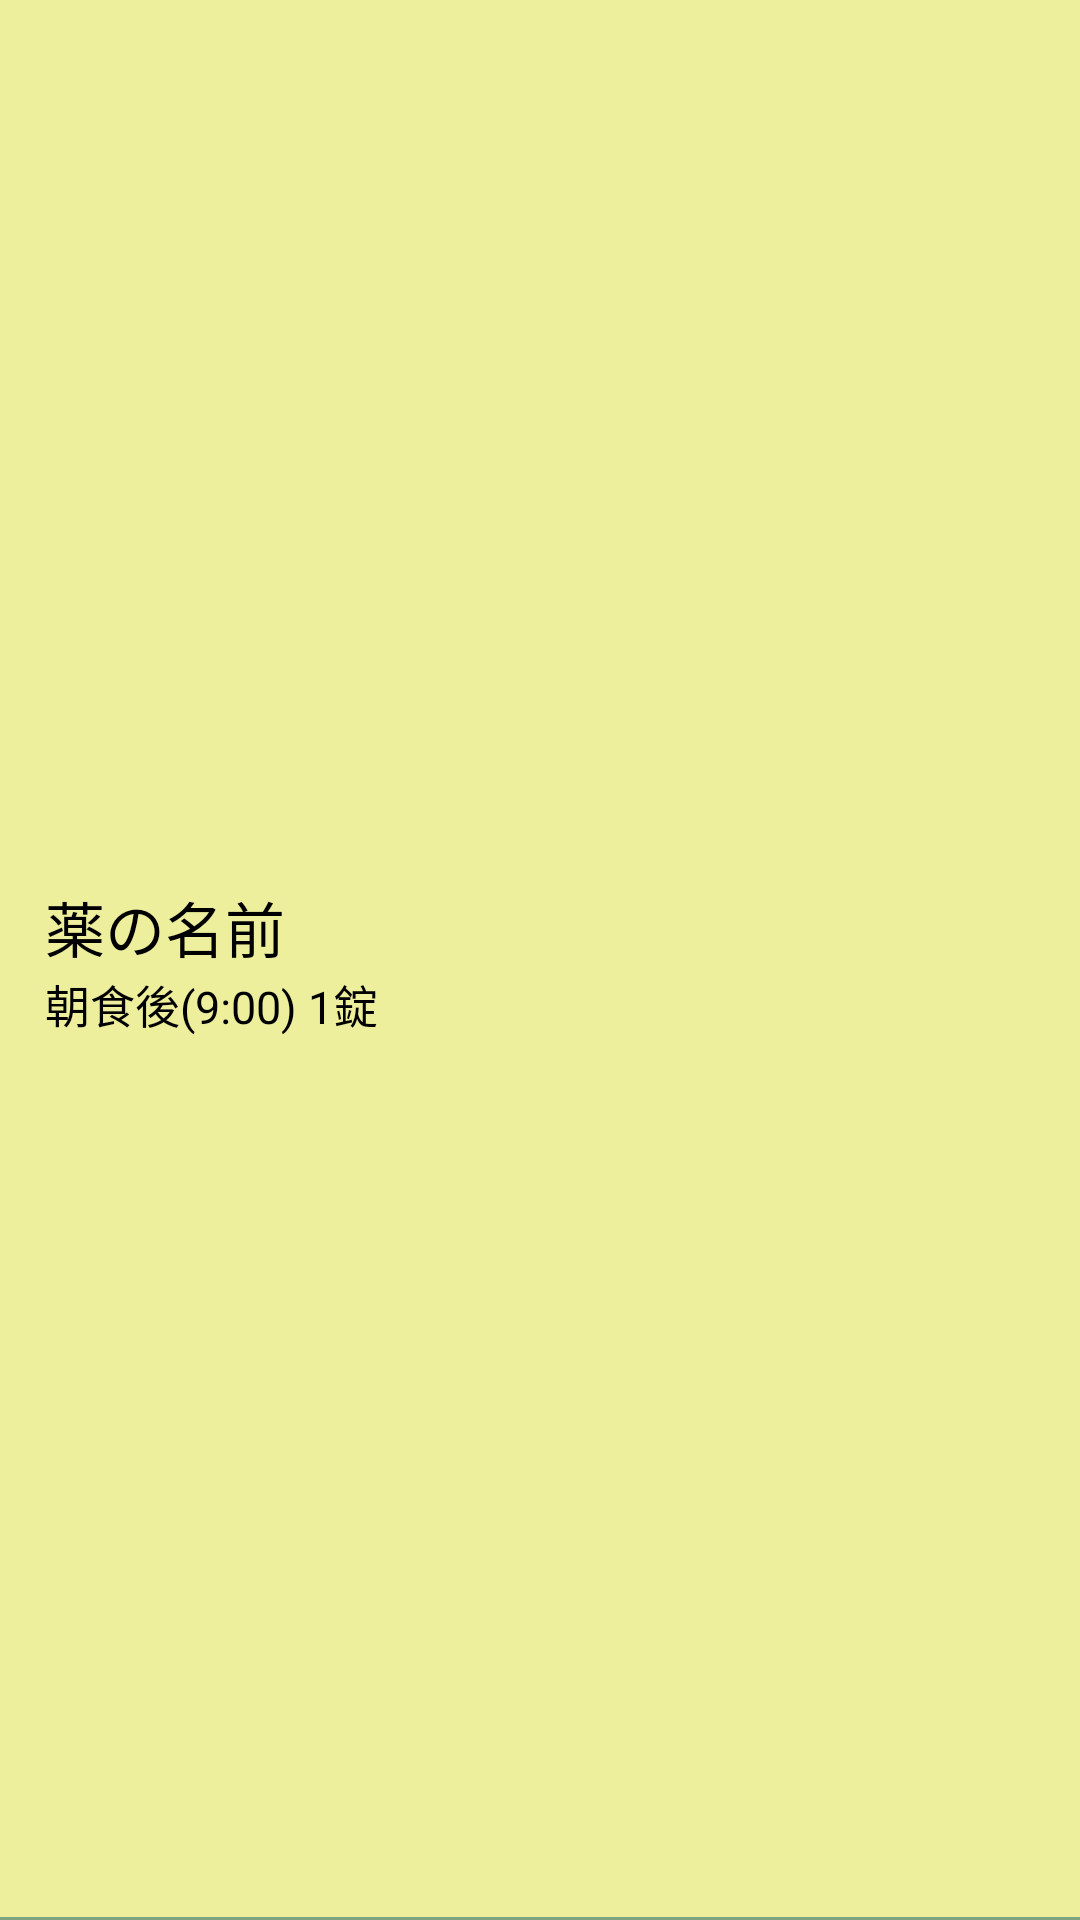

Reconstruct the res/layout file that produces this screen, plus the resources it refers to.
<!-- AndroidManifest.xml: application theme AppTheme -->
<!-- res/layout/check_list_item.xml -->
<?xml version="1.0" encoding="utf-8"?>
<LinearLayout
    xmlns:android="http://schemas.android.com/apk/res/android"
    android:id="@+id/image_spinner_layout"
    style="@style/CheckListItemLayoutStyle"
    android:orientation="horizontal">


    <ImageView
        android:layout_gravity="center_vertical"
        style="@style/CheckListItemImageStyle"
        android:layout_marginRight="@dimen/label_margin"
        android:layout_marginEnd="@dimen/label_margin"
        android:src="@mipmap/medicine_no_image"/>

    <LinearLayout
        android:layout_gravity="center_vertical"
        android:layout_width="match_parent"
        android:layout_height="wrap_content"
        android:layout_marginRight="@dimen/label_margin"
        android:layout_marginEnd="@dimen/label_margin"
        android:layout_weight="1"
        android:orientation="vertical">

        <TextView
            style="@style/CheckListItemBigTextStyle"
            android:text="薬の名前"/>

        <TextView
            style="@style/CheckListItemNormalTextStyle"
            android:text="朝食後(9:00) 1錠"/>

    </LinearLayout>

    <ImageView
        android:layout_gravity="center_vertical"
        android:layout_width="wrap_content"
        android:layout_height="wrap_content"
        android:layout_weight="0"
        android:src="@mipmap/ic_check_off"/>

</LinearLayout>
<!-- resources referenced by this layout -->
<resources>
  <dimen name="label_margin">10dp</dimen>
  <style name="CheckListItemBigTextStyle" parent="CheckListItemStyle">
          <item name="android:layout_width">match_parent</item>
          <item name="android:layout_height">wrap_content</item>
          <item name="android:textColor">@color/check_list_child_text</item>
          <item name="android:textSize">@dimen/check_list_child_big_text_size</item>
          <item name="android:ellipsize">end</item>
          <item name="android:maxLines">1</item>
      </style>
  <style name="CheckListItemImageStyle" parent="CheckListItemStyle">
          <item name="android:layout_width">wrap_content</item>
          <item name="android:layout_height">wrap_content</item>
      </style>
  <style name="CheckListItemLayoutStyle" parent="android:Widget">
          <item name="android:layout_width">match_parent</item>
          <item name="android:layout_height">wrap_content</item>
          <item name="android:background">@drawable/check_list_item_background</item>
          <item name="android:padding">@dimen/input_padding</item>
      </style>
  <style name="CheckListItemNormalTextStyle" parent="CheckListItemStyle">
          <item name="android:layout_width">wrap_content</item>
          <item name="android:layout_height">wrap_content</item>
          <item name="android:textColor">@color/check_list_child_text</item>
          <item name="android:textSize">@dimen/check_list_child_normal_text_size</item>
          <item name="android:ellipsize">end</item>
          <item name="android:maxLines">1</item>
      </style>
  <style name="AppTheme" parent="android:Theme.Black.NoTitleBar">
          <item name="android:buttonStyle">@style/StandardButtonTheme</item>
          <item name="android:imageButtonStyle">@style/StandardButtonTheme</item>
          <item name="android:textViewStyle">@style/StandardTextTheme</item>
      </style>
  <style name="CheckListItemStyle" parent="android:Widget">
          <item name="android:background">@color/check_list_child_background</item>
          <item name="android:padding">@dimen/check_list_child_padding</item>
          <item name="android:layout_gravity">center_vertical</item>
      </style>
  <color name="check_list_child_text">@color/label_text</color>
  <dimen name="check_list_child_big_text_size">20sp</dimen>
  <!-- drawable check_list_item_background (drawable) -->
  <?xml version="1.0" encoding="UTF-8"?>
  <layer-list xmlns:android="http://schemas.android.com/apk/res/android">
  
      
      <item>
          <shape android:shape="rectangle">
              <solid
                  android:color="@color/line"/>
              <padding android:bottom="@dimen/thin_border_size"/>
          </shape>
      </item>
  
      
      <item>
          <shape android:shape="rectangle">
              <solid android:color="@color/background"/>
          </shape>
      </item>
  
  </layer-list>
  <dimen name="input_padding">5dp</dimen>
  <dimen name="check_list_child_normal_text_size">15sp</dimen>
  <style name="StandardButtonTheme" parent="android:Widget.Button">
          <item name="android:textColor">@color/button_text</item>
          <item name="android:textSize">@dimen/button_text_size</item>
          <item name="android:background">@drawable/standard_button_background</item>
      </style>
  <style name="StandardTextTheme" parent="android:Widget.TextView">
          <item name="android:textColor">@color/label_text</item>
      </style>
  <color name="check_list_child_background">@android:color/transparent</color>
  <dimen name="check_list_child_padding">@dimen/no_padding</dimen>
  <color name="label_text">@android:color/black</color>
  <color name="line">@color/input_background_shadow</color>
  <dimen name="thin_border_size">1dp</dimen>
  <color name="background">#edef9c</color>
  <color name="button_text">@color/input_text</color>
  <dimen name="button_text_size">26dp</dimen>
  <dimen name="no_padding">0dp</dimen>
  <color name="input_background_shadow">#7ca481</color>
  <color name="input_text">@android:color/white</color>
</resources>
